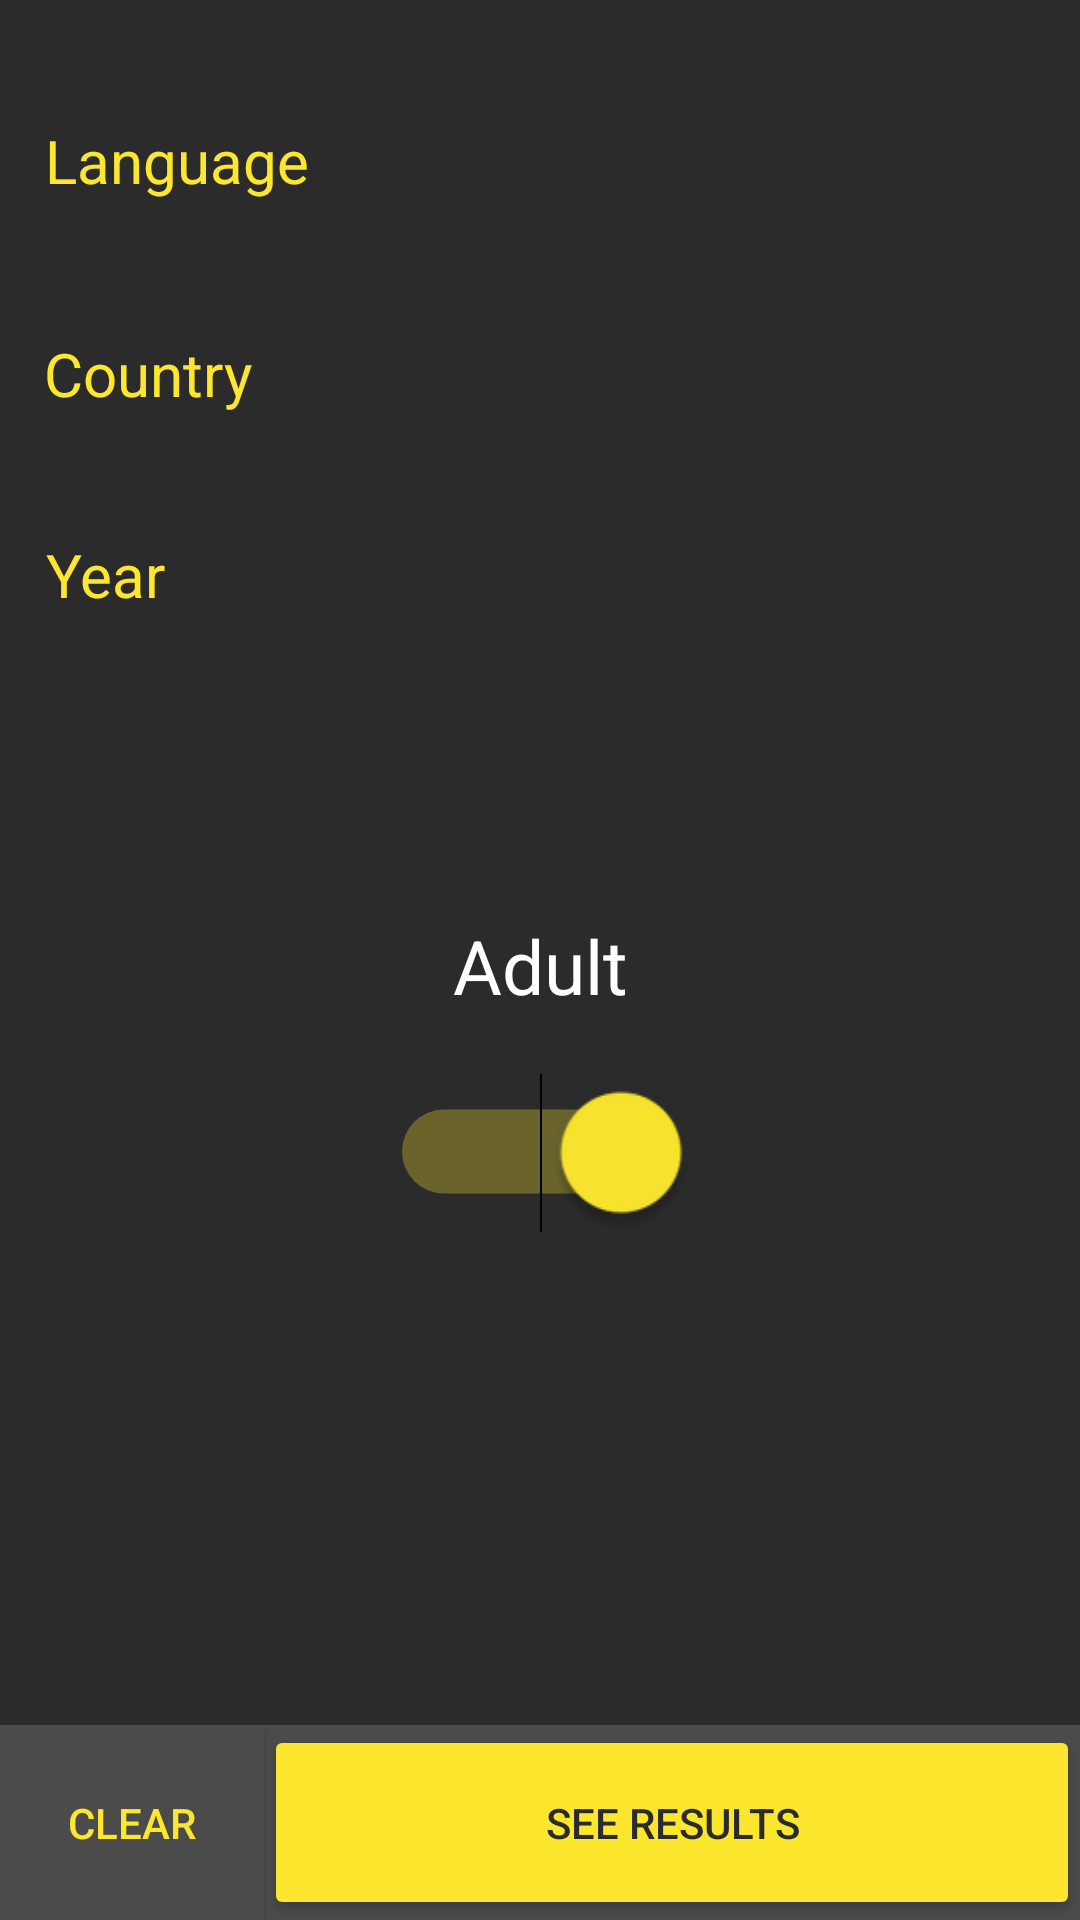

Write the Android layout XML for this screen, with the resource values it uses.
<!-- AndroidManifest.xml: application theme AppTheme -->
<!-- res/layout/movies_filter_layout.xml -->
<?xml version="1.0" encoding="utf-8"?>
<androidx.constraintlayout.widget.ConstraintLayout xmlns:android="http://schemas.android.com/apk/res/android"
    xmlns:app="http://schemas.android.com/apk/res-auto"
    xmlns:tools="http://schemas.android.com/tools"
    android:layout_width="match_parent"
    android:layout_height="match_parent"
    android:background="@color/dark_grey"
    tools:context=".ui.filters.FilterFragment">

    <Switch
        android:id="@+id/adult_filter_switch"
        android:layout_width="wrap_content"
        android:layout_height="wrap_content"
        android:layout_marginTop="32dp"
        android:checked="true"
        android:scaleX="2"
        android:scaleY="2"
        android:theme="@style/SwitchBTN"
        app:layout_constraintEnd_toEndOf="parent"
        app:layout_constraintStart_toStartOf="parent"
        app:layout_constraintTop_toBottomOf="@id/textView4" />

    <TextView
        android:id="@+id/textView4"
        android:layout_width="wrap_content"
        android:layout_height="wrap_content"
        android:layout_marginTop="84dp"
        android:text="Adult"
        android:textColor="@color/white"
        android:textSize="25dp"
        app:layout_constraintEnd_toEndOf="parent"
        app:layout_constraintStart_toStartOf="parent"
        app:layout_constraintTop_toBottomOf="@+id/year_filter_recycler_view" />

    <TextView
        android:id="@+id/textView2"
        android:layout_width="wrap_content"
        android:layout_height="wrap_content"
        android:layout_marginTop="28dp"
        android:text="Country"
        android:textColor="@color/yellow"
        android:textSize="20dp"
        app:layout_constraintEnd_toEndOf="parent"
        app:layout_constraintHorizontal_bias="0.05"
        app:layout_constraintStart_toStartOf="parent"
        app:layout_constraintTop_toBottomOf="@+id/language_filter_recycler_view" />

    <TextView
        android:id="@+id/textView3"
        android:layout_width="wrap_content"
        android:layout_height="wrap_content"
        android:layout_marginTop="28dp"
        android:text="Year"
        android:textColor="@color/yellow"
        android:textSize="20dp"
        app:layout_constraintEnd_toEndOf="parent"
        app:layout_constraintHorizontal_bias="0.048"
        app:layout_constraintStart_toStartOf="parent"
        app:layout_constraintTop_toBottomOf="@+id/region_filter_recycler_view" />

    <TextView
        android:id="@+id/textView"
        android:layout_width="wrap_content"
        android:layout_height="wrap_content"
        android:layout_marginTop="40dp"
        android:text="Language"
        android:textColor="@color/yellow"
        android:textSize="20dp"
        app:layout_constraintEnd_toEndOf="parent"
        app:layout_constraintHorizontal_bias="0.055"
        app:layout_constraintStart_toStartOf="parent"
        app:layout_constraintTop_toTopOf="parent" />

    <androidx.recyclerview.widget.RecyclerView
        android:id="@+id/language_filter_recycler_view"
        android:layout_width="match_parent"
        android:layout_height="wrap_content"
        android:layout_marginTop="16dp"
        android:orientation="horizontal"
        app:layoutManager="androidx.recyclerview.widget.LinearLayoutManager"
        app:layout_constraintEnd_toEndOf="parent"
        app:layout_constraintHorizontal_bias="0.0"
        app:layout_constraintStart_toStartOf="parent"
        app:layout_constraintTop_toBottomOf="@+id/textView"
        tools:listitem="@layout/filter_item_layout" />

    <androidx.recyclerview.widget.RecyclerView
        android:id="@+id/year_filter_recycler_view"
        android:layout_width="match_parent"
        android:layout_height="wrap_content"
        android:layout_marginTop="16dp"
        android:orientation="horizontal"
        app:layoutManager="androidx.recyclerview.widget.LinearLayoutManager"
        app:layout_constraintEnd_toEndOf="parent"
        app:layout_constraintHorizontal_bias="0.0"
        app:layout_constraintStart_toStartOf="parent"
        app:layout_constraintTop_toBottomOf="@+id/textView3"
        tools:listitem="@layout/filter_item_layout" />

    <androidx.recyclerview.widget.RecyclerView
        android:id="@+id/region_filter_recycler_view"
        android:layout_width="match_parent"
        android:layout_height="wrap_content"
        android:layout_marginTop="12dp"
        android:orientation="horizontal"
        app:layoutManager="androidx.recyclerview.widget.LinearLayoutManager"
        app:layout_constraintEnd_toEndOf="parent"
        app:layout_constraintHorizontal_bias="0.0"
        app:layout_constraintStart_toStartOf="parent"
        app:layout_constraintTop_toBottomOf="@+id/textView2"
        tools:listitem="@layout/filter_item_layout" />

    <RelativeLayout
        android:id="@+id/view"
        android:layout_width="match_parent"
        android:layout_height="65dp"
        android:background="@color/grey"
        app:layout_constraintBottom_toBottomOf="parent"
        app:layout_constraintEnd_toEndOf="parent"
        app:layout_constraintStart_toStartOf="parent"
        android:orientation="horizontal">

        <Button
            android:id="@+id/filter_clear_button"
            android:layout_width="wrap_content"
            android:layout_height="match_parent"
            android:background="@color/grey"
            android:text="Clear"
            android:textColor="@color/yellow"/>

        <Button
            android:id="@+id/filter_see_results_button"
            android:layout_width="match_parent"
            android:layout_height="match_parent"
            android:layout_centerVertical="true"
            android:layout_toRightOf="@id/filter_clear_button"
            android:backgroundTint="@color/yellow"
            android:padding="8dp"
            android:text="See Results"
            android:textColor="@color/dark_grey" />
    </RelativeLayout>


</androidx.constraintlayout.widget.ConstraintLayout>
<!-- res/layout/filter_item_layout.xml (included above) -->
<?xml version="1.0" encoding="utf-8"?>
<RelativeLayout xmlns:android="http://schemas.android.com/apk/res/android"
    android:layout_width="wrap_content"
    android:layout_height="50dp"
    android:id="@+id/filter_background"
    xmlns:tools="http://schemas.android.com/tools"
    android:padding="10dp"
    android:layout_marginLeft="12dp"
    android:background="@drawable/filter_rounded_borders"
    >

    <TextView
        android:id="@+id/filter_value_text_view"
        android:layout_width="wrap_content"
        android:layout_height="wrap_content"
        tools:text="English"
        android:layout_centerInParent="true"
        android:textSize="20dp"
        android:textColor="@color/white"/>
</RelativeLayout>
<!-- resources referenced by this layout -->
<resources>
  <color name="dark_grey">#2B2B2B</color>
  <color name="grey">#4B4B4B</color>
  <color name="white">#FFFFFFFF</color>
  <color name="yellow">#FCE72E</color>
  <style name="SwitchBTN" parent="Theme.AppCompat">
          <item name="colorControlNormal">#FFFF66</item>
          <item name="colorControlActivated">@color/yellow</item>
      </style>
  <style name="AppTheme" parent="Theme.MaterialComponents.Light.NoActionBar">
          <item name="colorPrimary">@color/grey</item>
          <item name="colorOnPrimary">@color/white</item>
      </style>
</resources>
